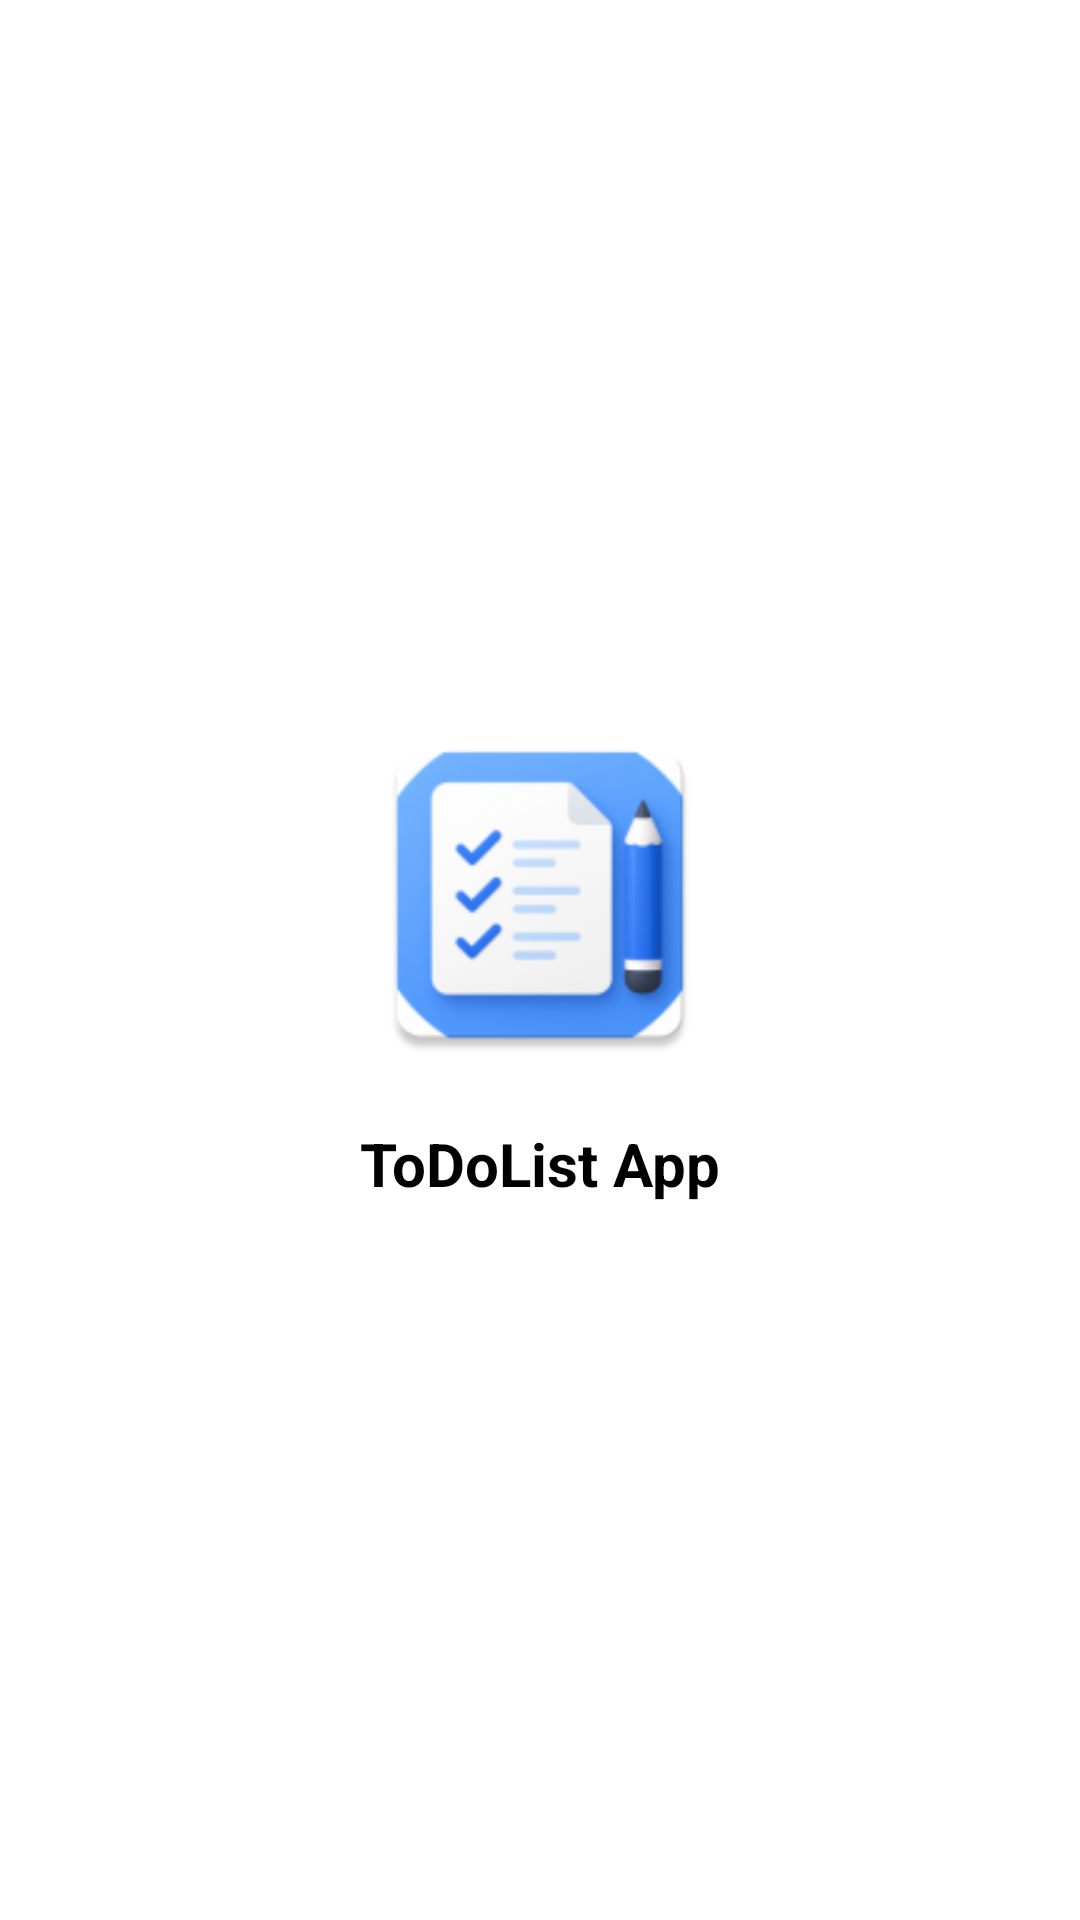

Layout XML and referenced resources for this Android screen:
<!-- AndroidManifest.xml: application theme Theme.MyApp -->
<!-- res/layout/activity_splash.xml -->
<?xml version="1.0" encoding="utf-8"?>
<LinearLayout
    xmlns:android="http://schemas.android.com/apk/res/android"
    android:orientation="vertical"
    android:gravity="center"
    android:background="@color/white"
    android:layout_width="match_parent"
    android:layout_height="match_parent">

    <ImageView
        android:src="@mipmap/ic_launcher"
        android:layout_width="120dp"
        android:layout_height="120dp"/>

    <TextView
        android:text="ToDoList App"
        android:textSize="20sp"
        android:textStyle="bold"
        android:textColor="@color/black"
        android:layout_marginTop="16dp"
        android:layout_width="wrap_content"
        android:layout_height="wrap_content"/>

</LinearLayout>
<!-- resources referenced by this layout -->
<resources>
  <color name="black">#000000</color>
  <color name="white">#FFFFFF</color>
  <!-- mipmap ic_launcher: webp bitmap (mipmap-hdpi, 3574 bytes) -->
  <style name="Theme.MyApp" parent="Theme.Material3.Light.NoActionBar">
          <item name="colorPrimary">@color/primary</item>
          <item name="colorPrimaryVariant">@color/primary_dark</item>
          <item name="colorOnPrimary">@color/white</item>
  
          <item name="colorSecondary">@color/accent_blue</item>
          <item name="colorSecondaryVariant">@color/accent_blue</item>
          <item name="colorOnSecondary">@color/white</item>
  
          <item name="android:colorBackground">@color/background</item>
          <item name="colorSurface">@color/surface</item>
          <item name="colorOnBackground">@color/text_primary</item>
          <item name="colorOnSurface">@color/text_primary</item>
  
          <item name="android:statusBarColor">@color/primary</item>
          <item name="android:windowLightStatusBar" tools:targetApi="m">false</item>
  
          <item name="materialButtonStyle">@style/PrimaryButton</item>
          <item name="textInputStyle">@style/InputLayoutStyle</item>
  
          <item name="colorControlActivated">@color/accent_blue</item>
          <item name="colorSwitchThumbNormal">@color/white</item>
      </style>
  <color name="primary">#A8C5FF</color>
  <color name="primary_dark">#8BA8E0</color>
  <color name="accent_blue">#6B9FFF</color>
  <color name="background">#F0F4FF</color>
  <color name="surface">#FFFFFF</color>
  <color name="text_primary">#1A1A1A</color>
  <style name="PrimaryButton" parent="Widget.Material3.Button">
          <item name="android:textColor">@color/white</item>
          <item name="backgroundTint">@color/accent_blue</item>
          <item name="cornerRadius">28dp</item>
          <item name="android:textSize">16sp</item>
          <item name="android:textStyle">bold</item>
          <item name="android:minHeight">56dp</item>
      </style>
  <style name="InputLayoutStyle" parent="Widget.Material3.TextInputLayout.OutlinedBox">
          <item name="boxCornerRadiusTopStart">12dp</item>
          <item name="boxCornerRadiusTopEnd">12dp</item>
          <item name="boxCornerRadiusBottomStart">12dp</item>
          <item name="boxCornerRadiusBottomEnd">12dp</item>
          <item name="boxStrokeColor">@color/primary</item>
          <item name="hintTextColor">@color/text_secondary</item>
      </style>
  <color name="text_secondary">#666666</color>
</resources>
